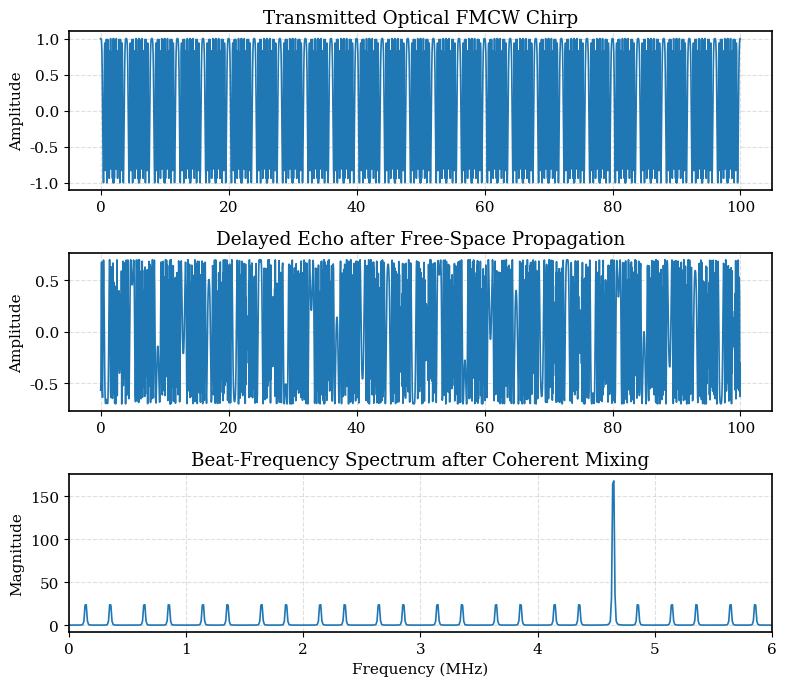

This figure's Python source:
import numpy as np
import matplotlib.pyplot as plt
from scipy.fft import fft, fftfreq

# ============================================================
# IEEE Figure: Optical Chirp and Echo Propagation
# ============================================================

# Physical constants
c = 3e8
lambda0 = 1550e-9
f0 = c / lambda0

# FMCW parameters
B = 0.5e9          # 0.5 GHz
Tc = 100e-6        # 100 microseconds
k = B / Tc

# Sampling
fs = 20e6
N = int(Tc * fs)
t = np.arange(N) / fs

# Target parameters
R = 120.0          # meters
v = 15.0           # m/s

# Propagation delay and Doppler
tau = 2 * R / c
fd = 2 * v / lambda0

# ------------------------------------------------------------
# Baseband chirp (visualization-friendly)
# ------------------------------------------------------------
tx = np.cos(2 * np.pi * (0.5 * k * t**2))

# Delayed echo
t_echo = t - tau
rx = 0.7 * np.cos(2 * np.pi * (0.5 * k * t_echo**2 + fd * t))

# Beat signal
beat = tx * rx

# FFT
window = np.hanning(N)
spec = np.abs(fft(beat * window))[:N // 2]
freqs = fftfreq(N, 1 / fs)[:N // 2]

# ------------------------------------------------------------
# Create publication-quality figure
# ------------------------------------------------------------
plt.rcParams.update({
    "font.size": 11,
    "font.family": "serif",
    "axes.linewidth": 1.2
})

fig, axes = plt.subplots(3, 1, figsize=(8, 7))

# 1. Transmitted chirp
axes[0].plot(t[:3000] * 1e6, tx[:3000], linewidth=1.2)
axes[0].set_title("Transmitted Optical FMCW Chirp")
axes[0].set_ylabel("Amplitude")
axes[0].grid(True, linestyle='--', alpha=0.4)

# 2. Echo signal
axes[1].plot(t[:3000] * 1e6, rx[:3000], linewidth=1.2)
axes[1].set_title("Delayed Echo after Free-Space Propagation")
axes[1].set_ylabel("Amplitude")
axes[1].grid(True, linestyle='--', alpha=0.4)

# 3. Beat spectrum
axes[2].plot(freqs / 1e6, spec, linewidth=1.2)
axes[2].set_title("Beat-Frequency Spectrum after Coherent Mixing")
axes[2].set_xlabel("Frequency (MHz)")
axes[2].set_ylabel("Magnitude")
axes[2].set_xlim(0, 6)
axes[2].grid(True, linestyle='--', alpha=0.4)

plt.tight_layout()

# Save IEEE-quality image
plt.savefig("optical_chirp_echo_graph.png",
            dpi=600,
            bbox_inches='tight',
            facecolor='white')

plt.show()
